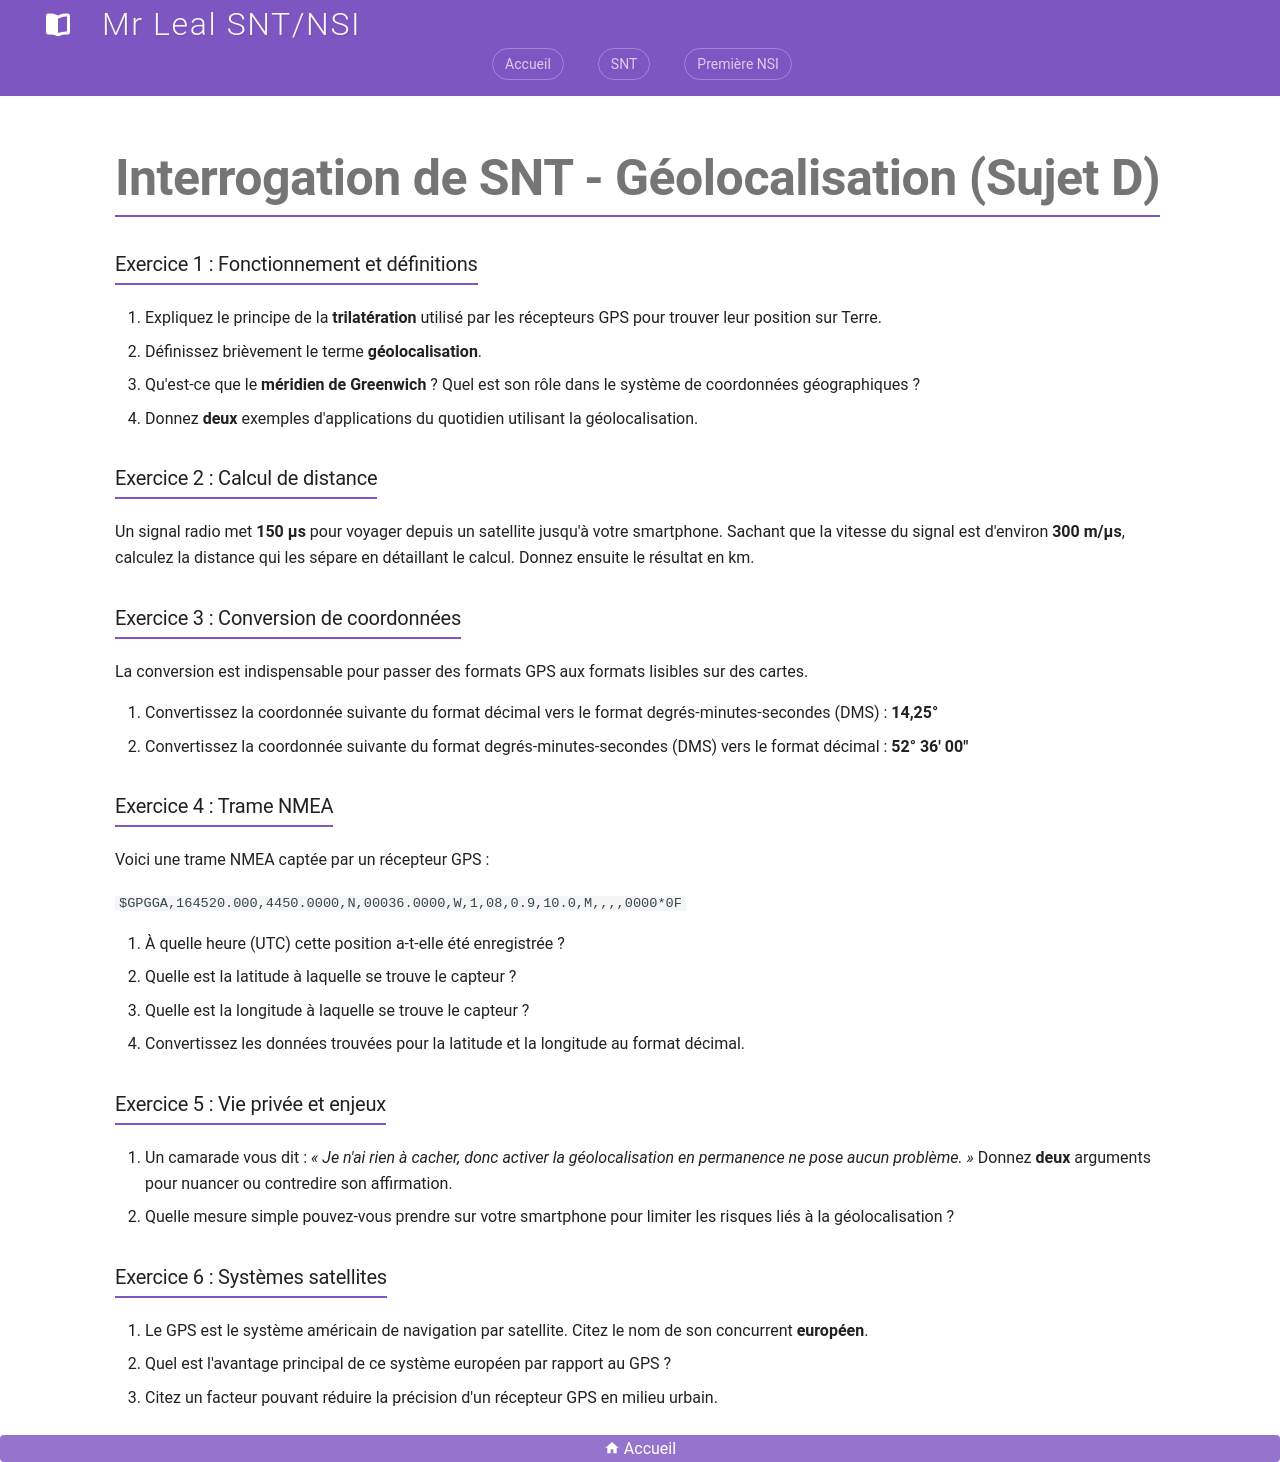

repository: jemangedespatate/projet_mkdocs · page: SNT/Geolocalisation/evaluations/interrogation_sujet_d/index.html · generator: mkdocs

# Interrogation de SNT - Géolocalisation (Sujet D)

### Exercice 1 : Fonctionnement et définitions

1. Expliquez le principe de la **trilatération** utilisé par les récepteurs GPS pour trouver leur position sur Terre.
2. Définissez brièvement le terme **géolocalisation**.
3. Qu'est-ce que le **méridien de Greenwich** ? Quel est son rôle dans le système de coordonnées géographiques ?
4. Donnez **deux** exemples d'applications du quotidien utilisant la géolocalisation.

### Exercice 2 : Calcul de distance

Un signal radio met **150 µs** pour voyager depuis un satellite jusqu'à votre smartphone. Sachant que la vitesse du signal est d'environ **300 m/µs**, calculez la distance qui les sépare en détaillant le calcul. Donnez ensuite le résultat en km.

### Exercice 3 : Conversion de coordonnées

La conversion est indispensable pour passer des formats GPS aux formats lisibles sur des cartes.

1. Convertissez la coordonnée suivante du format décimal vers le format degrés-minutes-secondes (DMS) : **14,25°**
2. Convertissez la coordonnée suivante du format degrés-minutes-secondes (DMS) vers le format décimal : **52° 36' 00"**

### Exercice 4 : Trame NMEA

Voici une trame NMEA captée par un récepteur GPS :

`$GPGGA,164520.000,4450.0000,N,00036.0000,W,1,08,0.9,10.0,M,,,,0000*0F`

1. À quelle heure (UTC) cette position a-t-elle été enregistrée ?
2. Quelle est la latitude à laquelle se trouve le capteur ?
3. Quelle est la longitude à laquelle se trouve le capteur ?
4. Convertissez les données trouvées pour la latitude et la longitude au format décimal.

### Exercice 5 : Vie privée et enjeux

1. Un camarade vous dit : *« Je n'ai rien à cacher, donc activer la géolocalisation en permanence ne pose aucun problème. »* Donnez **deux** arguments pour nuancer ou contredire son affirmation.
2. Quelle mesure simple pouvez-vous prendre sur votre smartphone pour limiter les risques liés à la géolocalisation ?

### Exercice 6 : Systèmes satellites

1. Le GPS est le système américain de navigation par satellite. Citez le nom de son concurrent **européen**.
2. Quel est l'avantage principal de ce système européen par rapport au GPS ?
3. Citez un facteur pouvant réduire la précision d'un récepteur GPS en milieu urbain.
